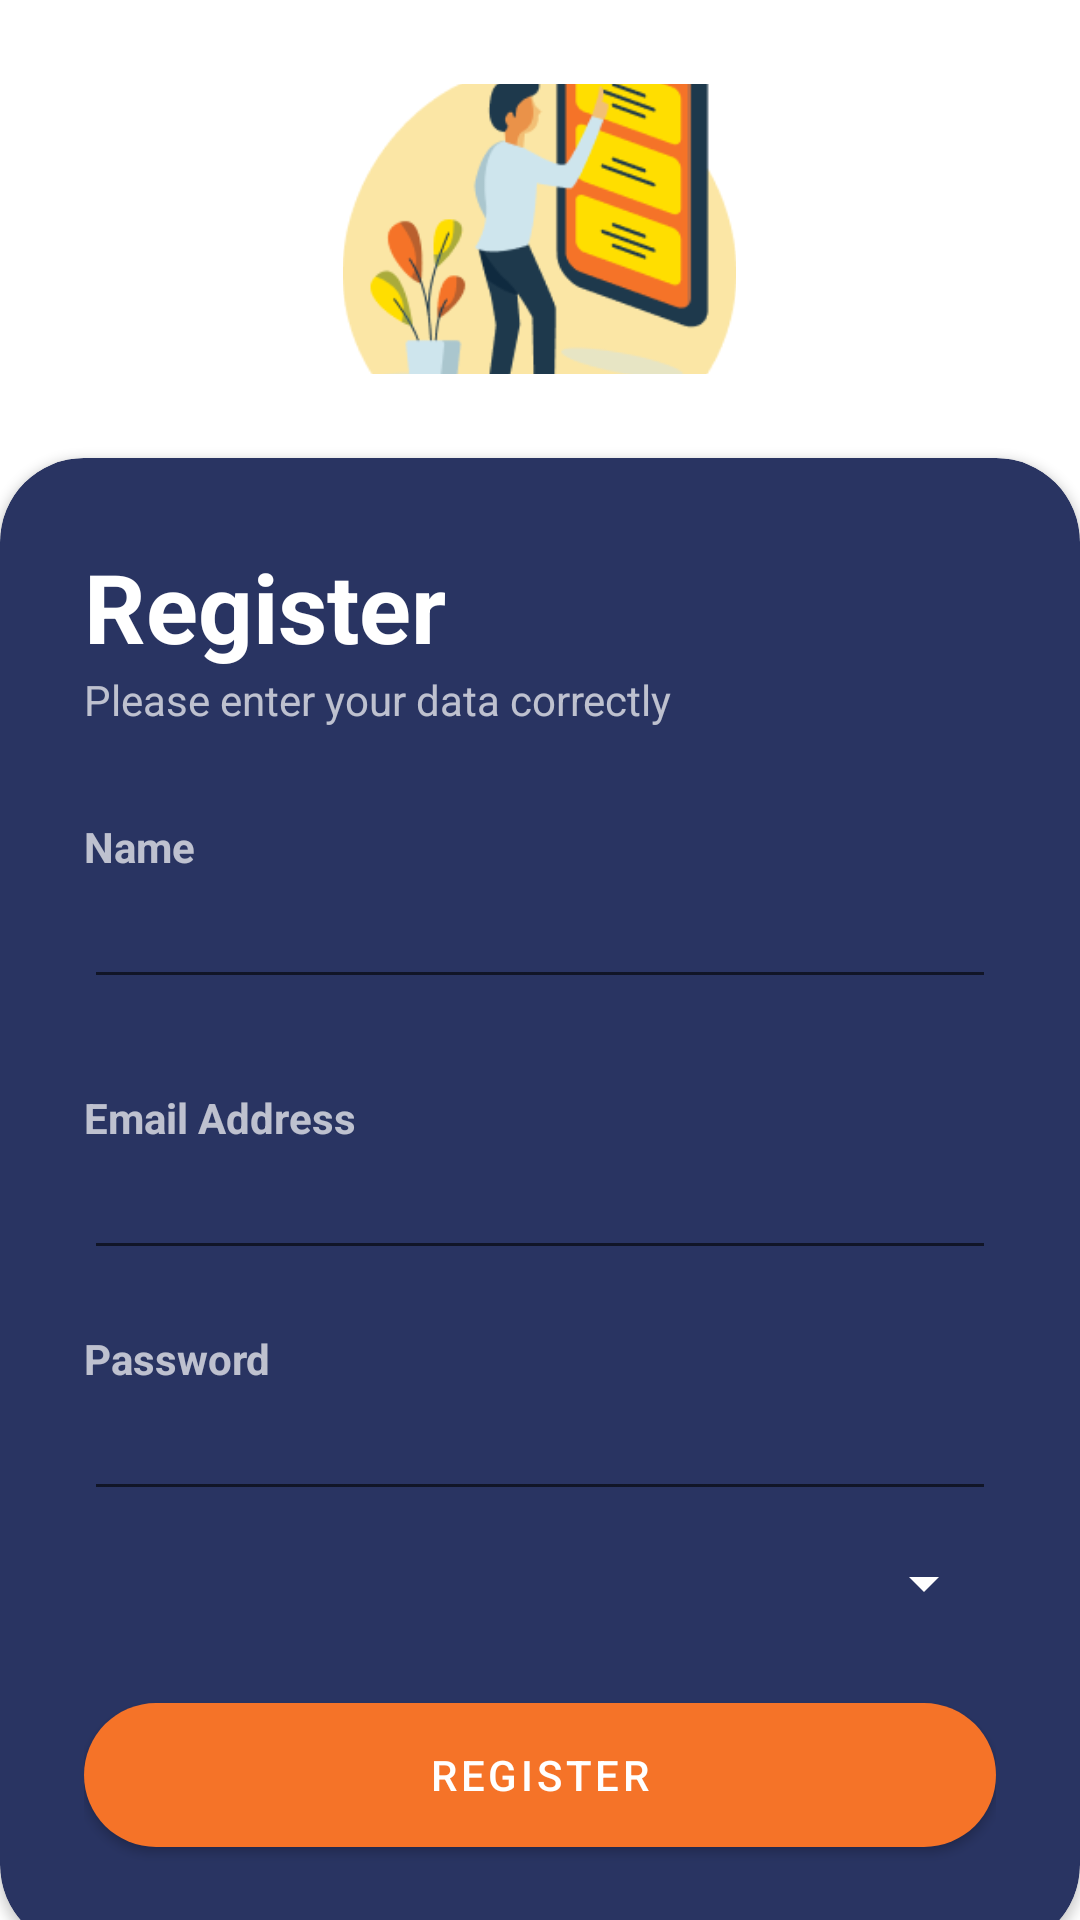

The Android layout XML behind this screen, and the referenced resources:
<!-- AndroidManifest.xml: application theme Theme.UKLCafe -->
<!-- res/layout/activity_register.xml -->
<?xml version="1.0" encoding="utf-8"?>
<RelativeLayout xmlns:android="http://schemas.android.com/apk/res/android"
    xmlns:app="http://schemas.android.com/apk/res-auto"
    xmlns:tools="http://schemas.android.com/tools"
    android:layout_width="match_parent"
    android:layout_height="match_parent"
    tools:context=".RegisterActivity"
    android:background="@color/white">

    <RelativeLayout
        android:layout_width="match_parent"
        android:layout_height="match_parent"
        android:alpha="0.7"/>

    <LinearLayout
        android:layout_width="match_parent"
        android:layout_height="match_parent"
        android:layout_above="@id/card_view"
        android:gravity="center"
        android:orientation="vertical"
        android:padding="28dp">

        <ImageView
            android:layout_width="wrap_content"
            android:layout_height="150dp"
            android:src="@drawable/photologin"/>



    </LinearLayout>

    <androidx.cardview.widget.CardView
        android:layout_width="match_parent"
        android:layout_height="wrap_content"
        android:layout_alignParentBottom="true"
        app:cardBackgroundColor="@color/second_color"
        app:cardCornerRadius="28dp"
        android:layout_marginBottom="-10dp"
        android:id="@+id/card_view"
        >

        <LinearLayout
            android:layout_width="match_parent"
            android:layout_height="wrap_content"
            android:orientation="vertical"
            android:padding="28dp">
            <TextView
                android:layout_width="wrap_content"
                android:layout_height="wrap_content"
                android:text="Register"
                android:textColor="@color/white"
                android:textSize="32sp"
                android:textStyle="bold"/>

            <TextView
                android:layout_width="wrap_content"
                android:layout_height="wrap_content"
                android:text="Please enter your data correctly"
                android:textColor="@color/white"
                android:alpha="0.7"/>

            <View
                android:layout_width="wrap_content"
                android:layout_height="30dp"/>
            <TextView
                android:layout_width="wrap_content"
                android:layout_height="wrap_content"
                android:text="Name"
                android:textColor="@color/white"
                android:alpha="0.7"
                android:textStyle="bold"/>

            <EditText
                android:id="@+id/editName"
                android:layout_width="match_parent"
                android:layout_height="wrap_content"
                android:inputType="textPersonName"
                android:textColor="@color/white"
                />

            <View
                android:layout_width="wrap_content"
                android:layout_height="30dp"/>
            <TextView
                android:layout_width="wrap_content"
                android:layout_height="wrap_content"
                android:text="Email Address"
                android:textColor="@color/white"
                android:alpha="0.7"
                android:textStyle="bold"/>

            <EditText
                android:id="@+id/editEmail"
                android:layout_width="match_parent"
                android:layout_height="wrap_content"
                android:inputType="textEmailAddress"
                android:textColor="@color/white"
                />

            <View
                android:layout_width="wrap_content"
                android:layout_height="20dp"
                />
            <TextView
                android:layout_width="wrap_content"
                android:layout_height="wrap_content"
                android:text="Password"
                android:textColor="@color/white"
                android:alpha="0.7"
                android:textStyle="bold"/>

            <EditText
                android:id="@+id/editPassword"
                android:layout_width="match_parent"
                android:layout_height="wrap_content"
                android:inputType="textPassword"
                android:textColor="@color/white"
                />

            <Spinner
                android:id="@+id/spinnerRole"
                android:layout_width="match_parent"
                android:layout_height="wrap_content"
                android:layout_marginStart="8dp"
                android:layout_marginLeft="8dp"
                android:backgroundTint="@color/white"
                android:textColor="@color/white"
                android:ems="20"
                android:entries="@array/roles"
                android:minHeight="48dp" />

            <View
                android:layout_width="wrap_content"
                android:layout_height="10dp"/>

            <com.google.android.material.button.MaterialButton
                android:id="@+id/buttonSave"
                android:layout_width="match_parent"
                android:layout_height="60dp"
                android:text="Register"
                android:textColor="@color/white"
                app:cornerRadius="32dp"/>


        </LinearLayout>

    </androidx.cardview.widget.CardView>
</RelativeLayout>
<!-- resources referenced by this layout -->
<resources>
  <color name="second_color">#293462</color>
  <color name="white">#FFFFFFFF</color>
  <!-- drawable photologin: png bitmap (drawable, 20223 bytes) -->
  <style name="Theme.UKLCafe" parent="Theme.MaterialComponents.DayNight.NoActionBar">
          
          <item name="colorPrimary">@color/purple_500</item>
          <item name="colorPrimaryVariant">@color/purple_700</item>
          <item name="colorOnPrimary">@color/white</item>
          
          <item name="colorSecondary">#B6B3B3</item>
          <item name="colorSecondaryVariant">@color/teal_700</item>
          <item name="colorOnSecondary">@color/black</item>
          
          <item name="android:statusBarColor">?attr/colorPrimaryVariant</item>
          
      </style>
  <color name="purple_500">#F57328</color>
  <color name="purple_700">#F57328</color>
  <color name="teal_700">#FF018786</color>
  <color name="black">#FF000000</color>
</resources>
